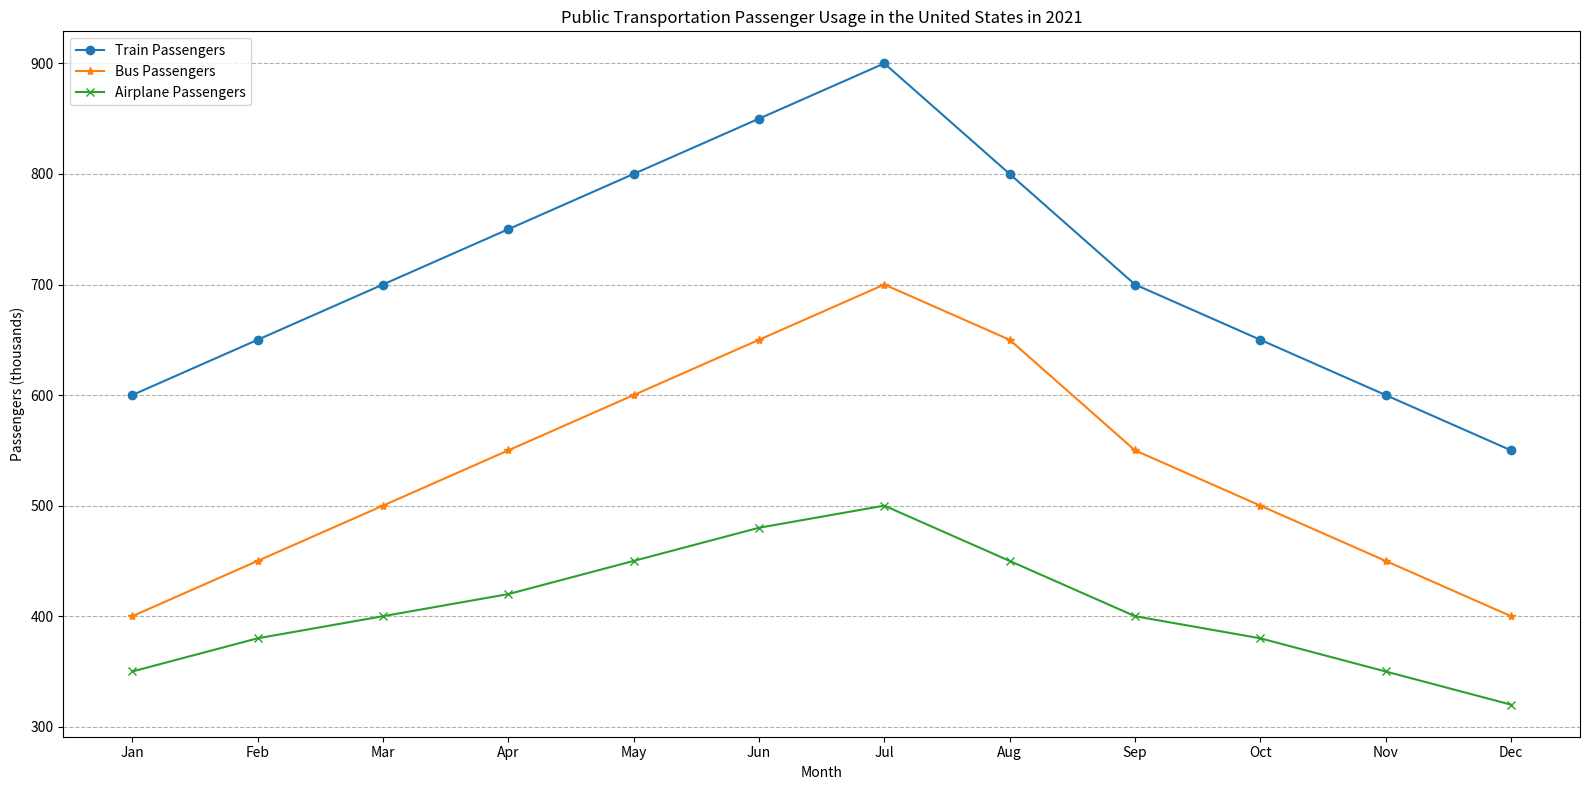

Source code (Python): (Note: this script raises an exception after producing the figure.)


import matplotlib.pyplot as plt
import numpy as np

data = [[600,400,350],
        [650,450,380],
        [700,500,400],
        [750,550,420],
        [800,600,450],
        [850,650,480],
        [900,700,500],
        [800,650,450],
        [700,550,400],
        [650,500,380],
        [600,450,350],
        [550,400,320]]

months = ['Jan','Feb','Mar','Apr','May','Jun','Jul','Aug','Sep','Oct','Nov','Dec']

fig = plt.figure(figsize=(16,8))
ax = fig.add_subplot()

ax.plot(months, [i[0] for i in data], label='Train Passengers', marker='o')
ax.plot(months, [i[1] for i in data], label='Bus Passengers', marker='*')
ax.plot(months, [i[2] for i in data], label='Airplane Passengers', marker='x')

ax.set_title('Public Transportation Passenger Usage in the United States in 2021')
ax.set_xlabel('Month')
ax.set_ylabel('Passengers (thousands)')

ax.legend(loc="upper left")
ax.grid(axis='y', linestyle='--')
ax.set_xticks(months)

plt.tight_layout()
plt.savefig('line chart/png/426.png')
plt.clf()